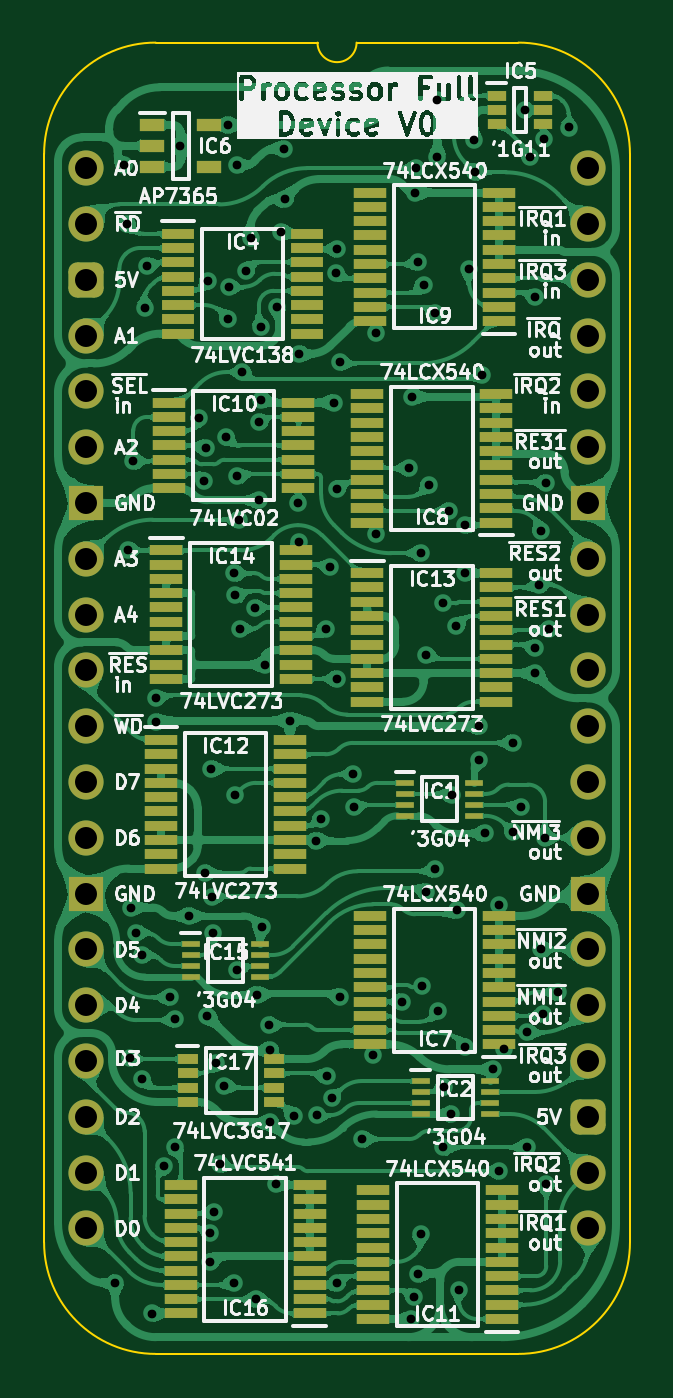
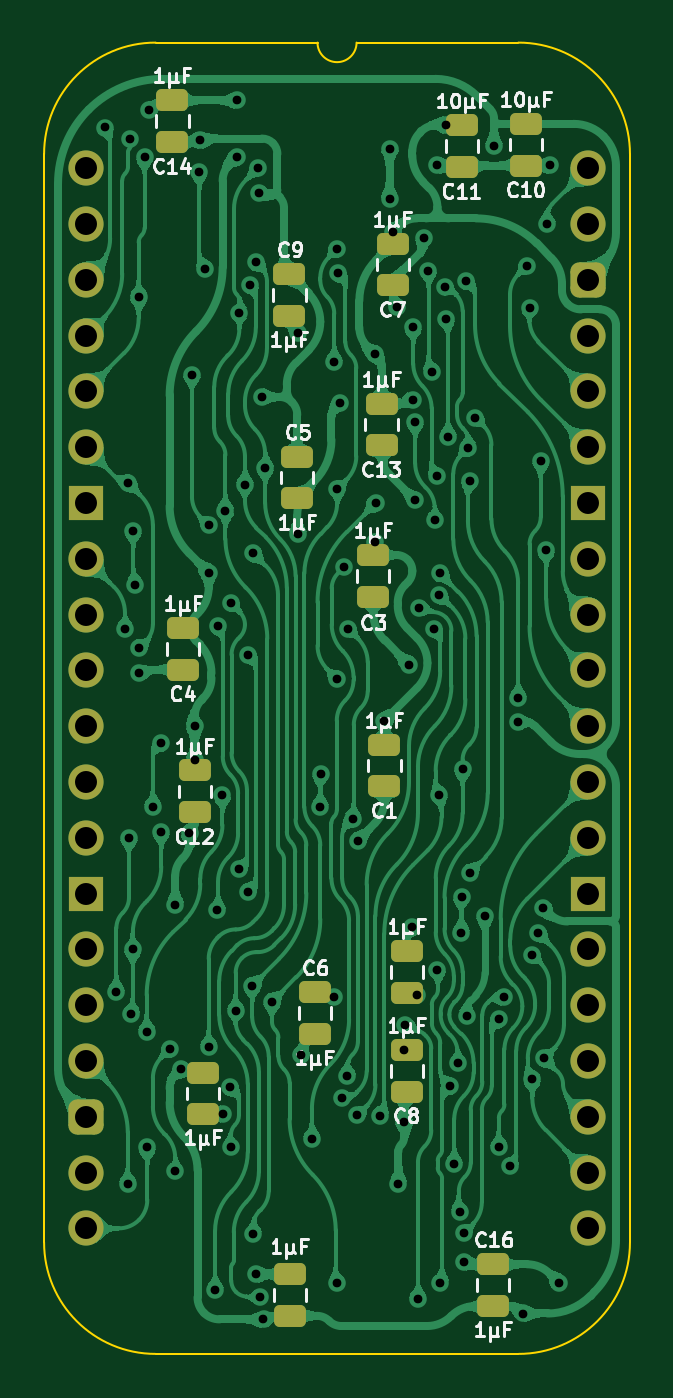
Circuit board: 11 layer files. Board 26.7 x 59.7 mm.
- bottom_copper: Processor Full Device-B_Cu.gbl (284652 bytes)
- bottom_mask: Processor Full Device-B_Mask.gbs (3374 bytes)
- paste: Processor Full Device-B_Paste.gbp (2323 bytes)
- bottom_silk: Processor Full Device-B_Silkscreen.gbo (36650 bytes)
- outline: Processor Full Device-Edge_Cuts.gm1 (1085 bytes)
- top_copper: Processor Full Device-F_Cu.gtl (498012 bytes)
- top_mask: Processor Full Device-F_Mask.gts (8009 bytes)
- paste: Processor Full Device-F_Paste.gtp (6418 bytes)
- top_silk: Processor Full Device-F_Silkscreen.gto (168053 bytes)
- drill: Processor Full Device-NPTH.drl (265 bytes)
- drill: Processor Full Device-PTH.drl (3070 bytes)

=== bottom_copper: Processor Full Device-B_Cu.gbl (284652 bytes, source omitted) ===
=== bottom_mask: Processor Full Device-B_Mask.gbs ===
%TF.GenerationSoftware,KiCad,Pcbnew,9.0.4*%
%TF.CreationDate,2025-09-20T10:09:57+02:00*%
%TF.ProjectId,Processor Full Device,50726f63-6573-4736-9f72-2046756c6c20,V0*%
%TF.SameCoordinates,Original*%
%TF.FileFunction,Soldermask,Bot*%
%TF.FilePolarity,Negative*%
%FSLAX46Y46*%
G04 Gerber Fmt 4.6, Leading zero omitted, Abs format (unit mm)*
G04 Created by KiCad (PCBNEW 9.0.4) date 2025-09-20 10:09:57*
%MOMM*%
%LPD*%
G01*
G04 APERTURE LIST*
G04 Aperture macros list*
%AMRoundRect*
0 Rectangle with rounded corners*
0 $1 Rounding radius*
0 $2 $3 $4 $5 $6 $7 $8 $9 X,Y pos of 4 corners*
0 Add a 4 corners polygon primitive as box body*
4,1,4,$2,$3,$4,$5,$6,$7,$8,$9,$2,$3,0*
0 Add four circle primitives for the rounded corners*
1,1,$1+$1,$2,$3*
1,1,$1+$1,$4,$5*
1,1,$1+$1,$6,$7*
1,1,$1+$1,$8,$9*
0 Add four rect primitives between the rounded corners*
20,1,$1+$1,$2,$3,$4,$5,0*
20,1,$1+$1,$4,$5,$6,$7,0*
20,1,$1+$1,$6,$7,$8,$9,0*
20,1,$1+$1,$8,$9,$2,$3,0*%
G04 Aperture macros list end*
%ADD10RoundRect,0.250000X0.475000X-0.250000X0.475000X0.250000X-0.475000X0.250000X-0.475000X-0.250000X0*%
%ADD11O,1.600000X1.600000*%
%ADD12R,1.600000X1.600000*%
%ADD13RoundRect,0.400000X-0.400000X-0.400000X0.400000X-0.400000X0.400000X0.400000X-0.400000X0.400000X0*%
%ADD14RoundRect,0.250000X-0.475000X0.250000X-0.475000X-0.250000X0.475000X-0.250000X0.475000X0.250000X0*%
G04 APERTURE END LIST*
D10*
%TO.C,C9*%
X13593922Y-6731208D03*
X13593922Y-4831208D03*
%TD*%
D11*
%TO.C,J1*%
X22860000Y0D03*
X22860000Y-2540000D03*
X22860000Y-5080000D03*
X22860000Y-7620000D03*
X22860000Y-10160000D03*
X22860000Y-12700000D03*
D12*
X22860000Y-15240000D03*
D11*
X22860000Y-17780000D03*
X22860000Y-20320000D03*
X22860000Y-22860000D03*
X22860000Y-25400000D03*
X22860000Y-27940000D03*
X22860000Y-30480000D03*
D12*
X22860000Y-33020000D03*
D11*
X22860000Y-35560000D03*
X22860000Y-38100000D03*
X22860000Y-40640000D03*
D13*
X22860000Y-43180000D03*
D11*
X22860000Y-45720000D03*
X22860000Y-48260000D03*
X0Y-48260000D03*
X0Y-45720000D03*
X0Y-43180000D03*
X0Y-40640000D03*
X0Y-38100000D03*
X0Y-35560000D03*
D12*
X0Y-33020000D03*
D11*
X0Y-30480000D03*
X0Y-27940000D03*
X0Y-25400000D03*
X0Y-22860000D03*
X0Y-20320000D03*
X0Y-17780000D03*
D12*
X0Y-15240000D03*
D11*
X0Y-12700000D03*
X0Y-10160000D03*
X0Y-7620000D03*
D13*
X0Y-5080000D03*
D11*
X0Y-2540000D03*
X0Y0D03*
%TD*%
D10*
%TO.C,C6*%
X12446000Y-37515000D03*
X12446000Y-39415000D03*
%TD*%
D14*
%TO.C,C12*%
X17907000Y-29315001D03*
X17907000Y-27415001D03*
%TD*%
%TO.C,C17*%
X8255000Y-37542000D03*
X8255000Y-35642000D03*
%TD*%
%TO.C,C8*%
X8255000Y-42037000D03*
X8255000Y-40137000D03*
%TD*%
%TO.C,C1*%
X9271000Y-28144000D03*
X9271000Y-26244000D03*
%TD*%
%TO.C,C7*%
X8894000Y-5334000D03*
X8894000Y-3434000D03*
%TD*%
%TO.C,C10*%
X2824000Y116000D03*
X2824000Y2016000D03*
%TD*%
%TO.C,C15*%
X17526000Y-43065000D03*
X17526000Y-41165000D03*
%TD*%
D10*
%TO.C,C16*%
X4322000Y-49895000D03*
X4322000Y-51795000D03*
%TD*%
%TO.C,C5*%
X13241999Y-13129001D03*
X13241999Y-15029001D03*
%TD*%
D14*
%TO.C,C4*%
X18431999Y-22834001D03*
X18431999Y-20934001D03*
%TD*%
%TO.C,C3*%
X9783000Y-19508000D03*
X9783000Y-17608000D03*
%TD*%
%TO.C,C11*%
X5745000Y50000D03*
X5745000Y1950000D03*
%TD*%
%TO.C,C14*%
X18923000Y1193000D03*
X18923000Y3093000D03*
%TD*%
D10*
%TO.C,C2*%
X13581000Y-50342000D03*
X13581000Y-52242000D03*
%TD*%
D14*
%TO.C,C13*%
X9402000Y-12618000D03*
X9402000Y-10718000D03*
%TD*%
M02*

=== paste: Processor Full Device-B_Paste.gbp (2323 bytes, source withheld) ===
=== bottom_silk: Processor Full Device-B_Silkscreen.gbo (36650 bytes, source omitted) ===
=== outline: Processor Full Device-Edge_Cuts.gm1 ===
%TF.GenerationSoftware,KiCad,Pcbnew,9.0.4*%
%TF.CreationDate,2025-09-20T10:09:57+02:00*%
%TF.ProjectId,Processor Full Device,50726f63-6573-4736-9f72-2046756c6c20,V0*%
%TF.SameCoordinates,Original*%
%TF.FileFunction,Profile,NP*%
%FSLAX46Y46*%
G04 Gerber Fmt 4.6, Leading zero omitted, Abs format (unit mm)*
G04 Created by KiCad (PCBNEW 9.0.4) date 2025-09-20 10:09:57*
%MOMM*%
%LPD*%
G01*
G04 APERTURE LIST*
%TA.AperFunction,Profile*%
%ADD10C,0.100000*%
%TD*%
G04 APERTURE END LIST*
D10*
%TO.C,J1*%
X24765000Y-48895000D02*
G75*
G02*
X19685000Y-53975000I-5080000J0D01*
G01*
X19685000Y5715000D02*
G75*
G02*
X24765000Y635000I0J-5080000D01*
G01*
X12319000Y5715000D02*
G75*
G02*
X10541000Y5715000I-889000J0D01*
G01*
X3175000Y-53975000D02*
G75*
G02*
X-1905000Y-48895000I0J5080000D01*
G01*
X-1905000Y635000D02*
G75*
G02*
X3175000Y5715000I5080002J-2D01*
G01*
X24765000Y-48895000D02*
X24765000Y635000D01*
X19685000Y-53975000D02*
X3175000Y-53975000D01*
X19685000Y5715000D02*
X12319000Y5715000D01*
X10541000Y5715000D02*
X3175000Y5715000D01*
X-1905000Y635000D02*
X-1905000Y-48895000D01*
%TD*%
M02*

=== top_copper: Processor Full Device-F_Cu.gtl (498012 bytes, source omitted) ===
=== top_mask: Processor Full Device-F_Mask.gts (8009 bytes, source omitted) ===
=== paste: Processor Full Device-F_Paste.gtp ===
%TF.GenerationSoftware,KiCad,Pcbnew,9.0.4*%
%TF.CreationDate,2025-09-20T10:09:57+02:00*%
%TF.ProjectId,Processor Full Device,50726f63-6573-4736-9f72-2046756c6c20,V0*%
%TF.SameCoordinates,Original*%
%TF.FileFunction,Paste,Top*%
%TF.FilePolarity,Positive*%
%FSLAX46Y46*%
G04 Gerber Fmt 4.6, Leading zero omitted, Abs format (unit mm)*
G04 Created by KiCad (PCBNEW 9.0.4) date 2025-09-20 10:09:57*
%MOMM*%
%LPD*%
G01*
G04 APERTURE LIST*
%ADD10R,1.475000X0.450000*%
%ADD11R,0.850000X0.300000*%
%ADD12R,0.950000X0.450000*%
%ADD13R,1.150000X0.600000*%
%ADD14R,0.875000X0.450000*%
%ADD15R,1.450000X0.450000*%
G04 APERTURE END LIST*
D10*
%TO.C,IC14*%
X9542000Y-17395000D03*
X9542000Y-18045000D03*
X9542000Y-18695000D03*
X9542000Y-19345000D03*
X9542000Y-19995000D03*
X9542000Y-20645000D03*
X9542000Y-21295000D03*
X9542000Y-21945000D03*
X9542000Y-22595000D03*
X9542000Y-23245000D03*
X3666000Y-23245000D03*
X3666000Y-22595000D03*
X3666000Y-21945000D03*
X3666000Y-21295000D03*
X3666000Y-20645000D03*
X3666000Y-19995000D03*
X3666000Y-19345000D03*
X3666000Y-18695000D03*
X3666000Y-18045000D03*
X3666000Y-17395000D03*
%TD*%
%TO.C,IC13*%
X18686000Y-18435001D03*
X18686000Y-19085001D03*
X18686000Y-19735001D03*
X18686000Y-20385001D03*
X18686000Y-21035001D03*
X18686000Y-21685001D03*
X18686000Y-22335001D03*
X18686000Y-22985001D03*
X18686000Y-23635001D03*
X18686000Y-24285001D03*
X12810000Y-24285001D03*
X12810000Y-23635001D03*
X12810000Y-22985001D03*
X12810000Y-22335001D03*
X12810000Y-21685001D03*
X12810000Y-21035001D03*
X12810000Y-20385001D03*
X12810000Y-19735001D03*
X12810000Y-19085001D03*
X12810000Y-18435001D03*
%TD*%
%TO.C,IC12*%
X9288000Y-26031000D03*
X9288000Y-26681000D03*
X9288000Y-27331000D03*
X9288000Y-27981000D03*
X9288000Y-28631000D03*
X9288000Y-29281000D03*
X9288000Y-29931000D03*
X9288000Y-30581000D03*
X9288000Y-31231000D03*
X9288000Y-31881000D03*
X3412000Y-31881000D03*
X3412000Y-31231000D03*
X3412000Y-30581000D03*
X3412000Y-29931000D03*
X3412000Y-29281000D03*
X3412000Y-28631000D03*
X3412000Y-27981000D03*
X3412000Y-27331000D03*
X3412000Y-26681000D03*
X3412000Y-26031000D03*
%TD*%
%TO.C,IC10*%
X9669000Y-10673000D03*
X9669000Y-11323000D03*
X9669000Y-11973000D03*
X9669000Y-12623000D03*
X9669000Y-13273000D03*
X9669000Y-13923000D03*
X9669000Y-14573000D03*
X3793000Y-14573000D03*
X3793000Y-13923000D03*
X3793000Y-13273000D03*
X3793000Y-12623000D03*
X3793000Y-11973000D03*
X3793000Y-11323000D03*
X3793000Y-10673000D03*
%TD*%
D11*
%TO.C,IC2*%
X18390000Y-41553000D03*
X18390000Y-42053000D03*
X18390000Y-42553000D03*
X18390000Y-43053000D03*
X15240000Y-43053000D03*
X15240000Y-42553000D03*
X15240000Y-42053000D03*
X15240000Y-41553000D03*
%TD*%
D10*
%TO.C,IC16*%
X4305000Y-52135000D03*
X4305000Y-51485000D03*
X4305000Y-50835000D03*
X4305000Y-50185000D03*
X4305000Y-49535000D03*
X4305000Y-48885000D03*
X4305000Y-48235000D03*
X4305000Y-47585000D03*
X4305000Y-46935000D03*
X4305000Y-46285000D03*
X10181000Y-46285000D03*
X10181000Y-46935000D03*
X10181000Y-47585000D03*
X10181000Y-48235000D03*
X10181000Y-48885000D03*
X10181000Y-49535000D03*
X10181000Y-50185000D03*
X10181000Y-50835000D03*
X10181000Y-51485000D03*
X10181000Y-52135000D03*
%TD*%
D12*
%TO.C,IC17*%
X8579000Y-40554000D03*
X8579000Y-41204000D03*
X8579000Y-41854000D03*
X8579000Y-42504000D03*
X4629000Y-42504000D03*
X4629000Y-41854000D03*
X4629000Y-41204000D03*
X4629000Y-40554000D03*
%TD*%
D11*
%TO.C,IC15*%
X7925000Y-35318000D03*
X7925000Y-35818000D03*
X7925000Y-36318000D03*
X7925000Y-36818000D03*
X4775000Y-36818000D03*
X4775000Y-36318000D03*
X4775000Y-35818000D03*
X4775000Y-35318000D03*
%TD*%
D13*
%TO.C,IC6*%
X5618000Y1966000D03*
X5618000Y66000D03*
X3018000Y66000D03*
X3018000Y1016000D03*
X3018000Y1966000D03*
%TD*%
D10*
%TO.C,IC8*%
X12810000Y-16133000D03*
X12810000Y-15483000D03*
X12810000Y-14833000D03*
X12810000Y-14183000D03*
X12810000Y-13533000D03*
X12810000Y-12883000D03*
X12810000Y-12233000D03*
X12810000Y-11583000D03*
X12810000Y-10933000D03*
X12810000Y-10283000D03*
X18686000Y-10283000D03*
X18686000Y-10933000D03*
X18686000Y-11583000D03*
X18686000Y-12233000D03*
X18686000Y-12883000D03*
X18686000Y-13533000D03*
X18686000Y-14183000D03*
X18686000Y-14833000D03*
X18686000Y-15483000D03*
X18686000Y-16133000D03*
%TD*%
D11*
%TO.C,IC1*%
X17669999Y-27980001D03*
X17669999Y-28480001D03*
X17669999Y-28980001D03*
X17669999Y-29480001D03*
X14519999Y-29480001D03*
X14519999Y-28980001D03*
X14519999Y-28480001D03*
X14519999Y-27980001D03*
%TD*%
D14*
%TO.C,IC5*%
X20828000Y3302000D03*
X20828000Y2652000D03*
X20828000Y2002000D03*
X18704000Y2002000D03*
X18704000Y2652000D03*
X18704000Y3302000D03*
%TD*%
D15*
%TO.C,IC4*%
X10041000Y-2982000D03*
X10041000Y-3632000D03*
X10041000Y-4282000D03*
X10041000Y-4932000D03*
X10041000Y-5582000D03*
X10041000Y-6232000D03*
X10041000Y-6882000D03*
X10041000Y-7532000D03*
X4191000Y-7532000D03*
X4191000Y-6882000D03*
X4191000Y-6232000D03*
X4191000Y-5582000D03*
X4191000Y-4932000D03*
X4191000Y-4282000D03*
X4191000Y-3632000D03*
X4191000Y-2982000D03*
%TD*%
D10*
%TO.C,IC11*%
X13064000Y-52384000D03*
X13064000Y-51734000D03*
X13064000Y-51084000D03*
X13064000Y-50434000D03*
X13064000Y-49784000D03*
X13064000Y-49134000D03*
X13064000Y-48484000D03*
X13064000Y-47834000D03*
X13064000Y-47184000D03*
X13064000Y-46534000D03*
X18940000Y-46534000D03*
X18940000Y-47184000D03*
X18940000Y-47834000D03*
X18940000Y-48484000D03*
X18940000Y-49134000D03*
X18940000Y-49784000D03*
X18940000Y-50434000D03*
X18940000Y-51084000D03*
X18940000Y-51734000D03*
X18940000Y-52384000D03*
%TD*%
%TO.C,IC9*%
X12937000Y-6963000D03*
X12937000Y-6313000D03*
X12937000Y-5663000D03*
X12937000Y-5013000D03*
X12937000Y-4363000D03*
X12937000Y-3713000D03*
X12937000Y-3063000D03*
X12937000Y-2413000D03*
X12937000Y-1763000D03*
X12937000Y-1113000D03*
X18813000Y-1113000D03*
X18813000Y-1763000D03*
X18813000Y-2413000D03*
X18813000Y-3063000D03*
X18813000Y-3713000D03*
X18813000Y-4363000D03*
X18813000Y-5013000D03*
X18813000Y-5663000D03*
X18813000Y-6313000D03*
X18813000Y-6963000D03*
%TD*%
%TO.C,IC7*%
X12937000Y-39887001D03*
X12937000Y-39237001D03*
X12937000Y-38587001D03*
X12937000Y-37937001D03*
X12937000Y-37287001D03*
X12937000Y-36637001D03*
X12937000Y-35987001D03*
X12937000Y-35337001D03*
X12937000Y-34687001D03*
X12937000Y-34037001D03*
X18813000Y-34037001D03*
X18813000Y-34687001D03*
X18813000Y-35337001D03*
X18813000Y-35987001D03*
X18813000Y-36637001D03*
X18813000Y-37287001D03*
X18813000Y-37937001D03*
X18813000Y-38587001D03*
X18813000Y-39237001D03*
X18813000Y-39887001D03*
%TD*%
M02*

=== top_silk: Processor Full Device-F_Silkscreen.gto (168053 bytes, source omitted) ===
=== drill: Processor Full Device-NPTH.drl ===
M48
; DRILL file {KiCad 9.0.4} date 2025-09-20T10:09:59+0200
; FORMAT={-:-/ absolute / inch / decimal}
; #@! TF.CreationDate,2025-09-20T10:09:59+02:00
; #@! TF.GenerationSoftware,Kicad,Pcbnew,9.0.4
; #@! TF.FileFunction,NonPlated,1,2,NPTH
FMAT,2
INCH
%
G90
G05
M30

=== drill: Processor Full Device-PTH.drl ===
M48
; DRILL file {KiCad 9.0.4} date 2025-09-20T10:09:59+0200
; FORMAT={-:-/ absolute / inch / decimal}
; #@! TF.CreationDate,2025-09-20T10:09:59+02:00
; #@! TF.GenerationSoftware,Kicad,Pcbnew,9.0.4
; #@! TF.FileFunction,Plated,1,2,PTH
FMAT,2
INCH
; #@! TA.AperFunction,Plated,PTH,ViaDrill
T1C0.0157
; #@! TA.AperFunction,Plated,PTH,ComponentDrill
T2C0.0394
%
G90
G05
T1
X0.0525Y-1.9975
X0.0676Y0.005
X0.0734Y-0.1
X0.075Y-0.685
X0.0787Y-1.595
X0.08Y-1.325
X0.085Y-0.525
X0.09Y-1.37
X0.1Y-1.41
X0.1Y-1.633
X0.105Y-0.25
X0.11Y-0.175
X0.1176Y-2.0526
X0.1255Y-0.95
X0.1255Y-0.9924
X0.1395Y-1.7888
X0.1511Y-1.4861
X0.16Y-1.755
X0.1601Y-1.5248
X0.1686Y0.04
X0.185Y-1.34
X0.202Y-0.447
X0.2124Y-0.5603
X0.2125Y-1.2625
X0.2146Y-0.5013
X0.2177Y-1.5187
X0.219Y-0.2022
X0.2221Y-1.9604
X0.2232Y-1.9089
X0.225Y-1.076
X0.2265Y-1.3068
X0.2271Y-1.37
X0.23Y-1.87
X0.2339Y-1.6037
X0.24Y-1.785
X0.2479Y-1.6445
X0.2509Y-0.4816
X0.2545Y-0.27
X0.255Y0.0774
X0.2572Y-0.2125
X0.265Y-1.9974
X0.2657Y-0.726
X0.2671Y-1.1235
X0.2679Y-0.7657
X0.27Y0.005
X0.2707Y-1.4364
X0.2713Y-0.5524
X0.275Y-0.63
X0.2768Y-0.825
X0.2803Y-0.3654
X0.2867Y-0.1835
X0.295Y-0.125
X0.3027Y-0.788
X0.305Y-2.027
X0.3071Y-1.481
X0.31Y-0.455
X0.31Y-0.595
X0.3134Y-0.2854
X0.3146Y-0.4146
X0.315Y-1.36
X0.321Y-0.89
X0.3274Y-1.5349
X0.33Y-1.5802
X0.33Y-1.71
X0.34Y-1.82
X0.3426Y-0.2493
X0.3502Y-0.115
X0.355Y0.035
X0.3559Y-0.0559
X0.365Y-0.99
X0.3723Y-1.6981
X0.3807Y-0.6
X0.3819Y-0.6693
X0.3825Y-0.3325
X0.4131Y-1.205
X0.4134Y-1.6973
X0.422Y-1.1658
X0.43Y-0.8255
X0.4314Y-1.6273
X0.4374Y-0.7151
X0.4414Y-1.6668
X0.445Y-0.4202
X0.4477Y-0.1886
X0.4496Y-1.9986
X0.4498Y-0.575
X0.45Y-0.145
X0.45Y-0.9152
X0.455Y-0.348
X0.4559Y-1.4847
X0.479Y-1.086
X0.4798Y-1.145
X0.495Y-1.74
X0.515Y-1.59
X0.52Y-0.295
X0.52Y-0.655
X0.5665Y-1.4936
X0.5789Y-0.5377
X0.5818Y-2.0631
X0.585Y-0.41
X0.588Y-2.0222
X0.59Y-0.0438
X0.592Y0.0
X0.595Y-1.982
X0.5951Y-0.1689
X0.6Y-0.69
X0.6Y-1.91
X0.6021Y-1.465
X0.6051Y-0.2091
X0.6095Y-0.8719
X0.6095Y-1.2964
X0.615Y-0.5674
X0.625Y-0.2598
X0.6253Y-1.2566
X0.63Y0.1218
X0.63Y0.02
X0.6316Y-1.51
X0.64Y-0.78
X0.64Y-1.755
X0.6418Y-1.6469
X0.65Y-0.6145
X0.655Y-1.695
X0.6553Y-1.124
X0.6638Y-0.82
X0.665Y-1.33
X0.6686Y-2.0106
X0.68Y-0.64
X0.68Y-0.725
X0.68Y-1.575
X0.687Y-0.18
X0.695Y0.05
X0.6975Y-0.0075
X0.705Y-1.0
X0.705Y-1.06
X0.71Y-0.37
X0.7144Y-1.1922
X0.73Y-1.615
X0.74Y-1.32
X0.74Y-1.7976
X0.7495Y-1.5786
X0.765Y-1.03
X0.765Y-1.19
X0.78Y-1.145
X0.7861Y0.1044
X0.79Y-1.755
X0.7911Y-1.5475
X0.795Y0.0202
X0.805Y-0.86
X0.805Y-0.905
X0.8055Y-0.2314
X0.8114Y-0.7468
X0.815Y-0.65
X0.8159Y-1.4
X0.8189Y-1.5162
X0.8216Y0.0519
X0.8229Y-1.2
X0.8246Y-0.5639
X0.825Y-1.82
X0.83Y-0.825
X0.8454Y-1.4767
X0.865Y0.0729
T2
X0.0Y0.0
X0.0Y-0.1
X0.0Y-0.2
X0.0Y-0.3
X0.0Y-0.4
X0.0Y-0.5
X0.0Y-0.6
X0.0Y-0.7
X0.0Y-0.8
X0.0Y-0.9
X0.0Y-1.0
X0.0Y-1.1
X0.0Y-1.2
X0.0Y-1.3
X0.0Y-1.4
X0.0Y-1.5
X0.0Y-1.6
X0.0Y-1.7
X0.0Y-1.8
X0.0Y-1.9
X0.9Y0.0
X0.9Y-0.1
X0.9Y-0.2
X0.9Y-0.3
X0.9Y-0.4
X0.9Y-0.5
X0.9Y-0.6
X0.9Y-0.7
X0.9Y-0.8
X0.9Y-0.9
X0.9Y-1.0
X0.9Y-1.1
X0.9Y-1.2
X0.9Y-1.3
X0.9Y-1.4
X0.9Y-1.5
X0.9Y-1.6
X0.9Y-1.7
X0.9Y-1.8
X0.9Y-1.9
M30
